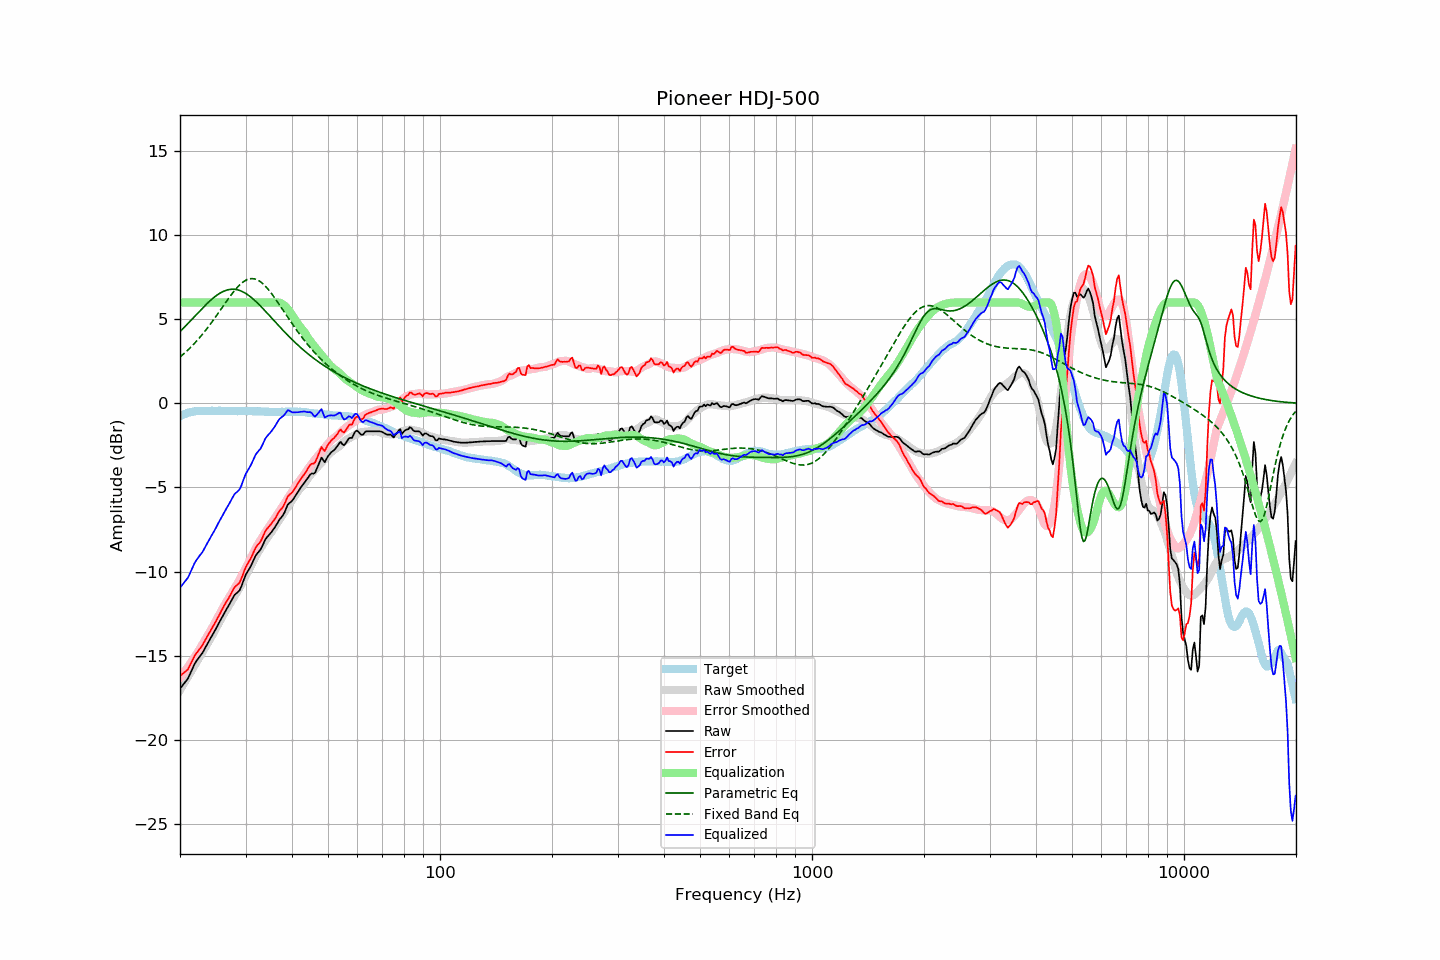

Values plotted in this chart, from the file beside it:
frequency, raw, error, smoothed, error_smoothed, equalization, parametric_eq, fixed_band_eq, equalized_raw, equalized_smoothed, target
20.00, -16.97, -16.20, -17.04, -16.30, 6.00, 4.27, 2.76, -10.97, -11.04, -0.77
20.20, -16.85, -16.13, -16.89, -16.18, 6.00, 4.36, 2.84, -10.85, -10.89, -0.72
20.40, -16.73, -16.06, -16.73, -16.06, 6.00, 4.46, 2.92, -10.73, -10.73, -0.67
20.61, -16.61, -15.97, -16.57, -15.93, 6.00, 4.56, 3.00, -10.61, -10.57, -0.64
20.81, -16.49, -15.90, -16.41, -15.80, 6.00, 4.66, 3.09, -10.49, -10.41, -0.59
21.02, -16.36, -15.81, -16.25, -15.67, 6.00, 4.76, 3.18, -10.36, -10.25, -0.55
21.23, -16.15, -15.62, -16.09, -15.53, 6.00, 4.86, 3.27, -10.15, -10.09, -0.53
21.44, -15.94, -15.42, -15.93, -15.40, 6.00, 4.96, 3.37, -9.94, -9.93, -0.51
21.66, -15.73, -15.24, -15.77, -15.26, 6.00, 5.06, 3.47, -9.73, -9.77, -0.49
21.87, -15.52, -15.03, -15.60, -15.11, 6.00, 5.16, 3.57, -9.52, -9.60, -0.48
22.09, -15.35, -14.88, -15.44, -14.97, 6.00, 5.27, 3.67, -9.35, -9.44, -0.46
22.31, -15.22, -14.76, -15.28, -14.82, 6.00, 5.37, 3.78, -9.22, -9.28, -0.45
22.54, -15.09, -14.64, -15.11, -14.66, 6.00, 5.47, 3.89, -9.09, -9.11, -0.45
22.76, -14.96, -14.50, -14.95, -14.49, 6.00, 5.57, 4.00, -8.96, -8.95, -0.45
22.99, -14.84, -14.37, -14.78, -14.33, 6.00, 5.67, 4.11, -8.84, -8.78, -0.46
23.22, -14.66, -14.19, -14.62, -14.17, 6.00, 5.77, 4.23, -8.66, -8.62, -0.46
23.45, -14.49, -14.02, -14.46, -14.01, 6.00, 5.86, 4.35, -8.49, -8.46, -0.46
23.69, -14.31, -13.86, -14.30, -13.85, 6.00, 5.95, 4.47, -8.31, -8.30, -0.46
23.92, -14.14, -13.68, -14.14, -13.69, 6.00, 6.04, 4.60, -8.14, -8.14, -0.46
24.16, -13.97, -13.52, -13.97, -13.53, 6.00, 6.13, 4.73, -7.97, -7.97, -0.45
24.40, -13.80, -13.36, -13.81, -13.36, 6.00, 6.21, 4.86, -7.80, -7.81, -0.44
24.65, -13.64, -13.19, -13.63, -13.18, 6.00, 6.29, 4.99, -7.64, -7.63, -0.45
24.89, -13.47, -13.02, -13.46, -13.01, 6.00, 6.37, 5.12, -7.47, -7.46, -0.45
25.14, -13.29, -12.84, -13.28, -12.83, 6.00, 6.44, 5.26, -7.29, -7.28, -0.45
25.39, -13.10, -12.66, -13.09, -12.65, 6.00, 6.50, 5.39, -7.10, -7.09, -0.44
25.65, -12.92, -12.48, -12.91, -12.47, 6.00, 6.56, 5.53, -6.92, -6.91, -0.44
25.91, -12.73, -12.28, -12.73, -12.29, 6.00, 6.62, 5.67, -6.73, -6.73, -0.45
26.16, -12.56, -12.11, -12.56, -12.12, 6.00, 6.66, 5.81, -6.56, -6.56, -0.45
26.43, -12.39, -11.94, -12.40, -11.95, 6.00, 6.70, 5.95, -6.39, -6.40, -0.45
26.69, -12.23, -11.78, -12.24, -11.79, 6.00, 6.73, 6.08, -6.23, -6.24, -0.45
26.96, -12.07, -11.63, -12.09, -11.64, 6.00, 6.76, 6.22, -6.07, -6.09, -0.44
27.23, -11.90, -11.46, -11.93, -11.48, 6.00, 6.78, 6.35, -5.90, -5.93, -0.44
27.50, -11.72, -11.28, -11.78, -11.32, 6.00, 6.79, 6.48, -5.72, -5.78, -0.44
27.77, -11.55, -11.09, -11.62, -11.16, 6.00, 6.79, 6.60, -5.55, -5.62, -0.45
28.05, -11.39, -10.93, -11.46, -11.00, 6.00, 6.78, 6.72, -5.39, -5.46, -0.45
28.33, -11.31, -10.84, -11.30, -10.84, 6.00, 6.77, 6.83, -5.31, -5.30, -0.47
28.62, -11.22, -10.75, -11.14, -10.68, 6.00, 6.75, 6.94, -5.22, -5.14, -0.47
28.90, -11.13, -10.67, -10.97, -10.51, 6.00, 6.72, 7.03, -5.13, -4.97, -0.46
29.19, -10.93, -10.46, -10.79, -10.33, 6.00, 6.68, 7.12, -4.93, -4.79, -0.47
29.48, -10.67, -10.22, -10.61, -10.15, 6.00, 6.64, 7.20, -4.67, -4.61, -0.45
29.78, -10.41, -9.95, -10.43, -9.97, 6.00, 6.59, 7.27, -4.41, -4.43, -0.46
30.08, -10.17, -9.72, -10.25, -9.78, 6.00, 6.53, 7.32, -4.17, -4.25, -0.45
30.38, -10.01, -9.55, -10.07, -9.60, 6.00, 6.47, 7.37, -4.01, -4.07, -0.46
30.68, -9.85, -9.39, -9.88, -9.42, 6.00, 6.40, 7.40, -3.85, -3.88, -0.46
30.99, -9.69, -9.23, -9.69, -9.23, 6.00, 6.33, 7.42, -3.69, -3.69, -0.46
31.30, -9.48, -9.02, -9.50, -9.03, 6.00, 6.25, 7.42, -3.48, -3.50, -0.47
31.61, -9.27, -8.80, -9.30, -8.84, 6.00, 6.16, 7.41, -3.27, -3.30, -0.47
31.93, -9.06, -8.59, -9.12, -8.65, 6.00, 6.08, 7.39, -3.06, -3.12, -0.47
32.24, -8.93, -8.45, -8.94, -8.47, 6.00, 5.99, 7.35, -2.93, -2.94, -0.48
32.57, -8.82, -8.35, -8.78, -8.31, 6.00, 5.89, 7.30, -2.82, -2.78, -0.47
32.89, -8.71, -8.23, -8.63, -8.15, 6.00, 5.80, 7.24, -2.71, -2.63, -0.47
33.22, -8.53, -8.04, -8.48, -8.00, 6.00, 5.70, 7.16, -2.53, -2.48, -0.48
33.55, -8.32, -7.83, -8.33, -7.84, 6.00, 5.60, 7.08, -2.32, -2.33, -0.49
33.89, -8.11, -7.61, -8.18, -7.69, 6.00, 5.50, 6.98, -2.11, -2.18, -0.50
34.23, -7.97, -7.48, -8.03, -7.54, 6.00, 5.39, 6.88, -1.97, -2.03, -0.49
34.57, -7.87, -7.37, -7.90, -7.40, 6.00, 5.29, 6.77, -1.87, -1.90, -0.50
34.92, -7.76, -7.26, -7.77, -7.27, 6.00, 5.18, 6.65, -1.76, -1.77, -0.50
35.27, -7.64, -7.14, -7.63, -7.13, 6.00, 5.08, 6.53, -1.64, -1.63, -0.50
35.62, -7.51, -7.00, -7.48, -6.98, 6.00, 4.97, 6.40, -1.51, -1.48, -0.51
35.97, -7.38, -6.87, -7.33, -6.82, 6.00, 4.87, 6.26, -1.38, -1.33, -0.51
... 635 more rows
